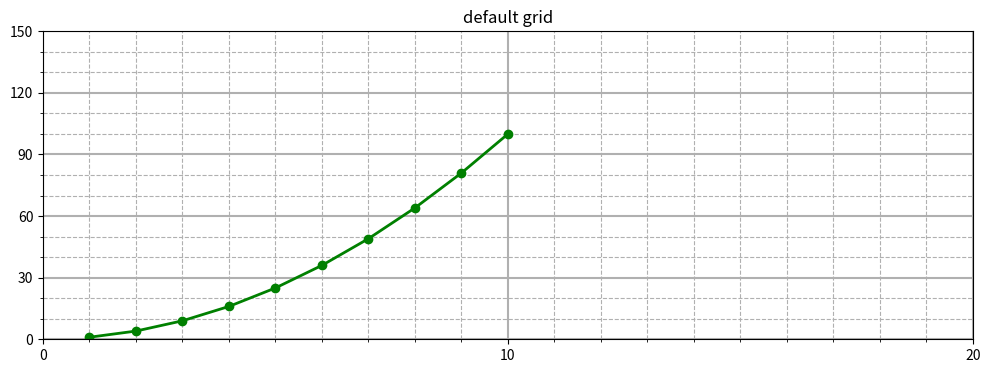

This figure's Python source:
import matplotlib.pyplot as plt
from matplotlib.ticker import (AutoMinorLocator, MultipleLocator)
import numpy as np
from typing import Tuple

def add_grid(ref_axes, xlimit:Tuple, ylimit:Tuple, xticks:Tuple, yticks:Tuple):

	ref_axes.set_xlim(xlimit[0], xlimit[1])
	ref_axes.set_ylim(ylimit[0], ylimit[1])

	ref_axes.xaxis.set_major_locator(MultipleLocator(xticks[0])) # 將主刻度設定為xticks[0]的倍數
	ref_axes.xaxis.set_minor_locator(AutoMinorLocator(xticks[1])) # 將主刻度切割為xticks[1]等分

	ref_axes.yaxis.set_major_locator(MultipleLocator(yticks[0]))
	ref_axes.yaxis.set_minor_locator(AutoMinorLocator(yticks[1]))

	ref_axes.grid(which='minor', linestyle='--')
	ref_axes.grid(which='major', linestyle='-', lw = 1.5)

x = np.arange(1,11)

fig, axes = plt.subplots(1, 1, figsize = (12,4))

axes.plot(x, x**2, 'go-', lw = 2)

add_grid(axes, (0, 20), (0, 150), (10, 10), (30, 3))

axes.set_title('default grid')

plt.show()